12-way image classification set "NN_Dataset" from GitHub (Lastopia/COMP9517-Arcadia); label vocabulary: ants, bees, beetles, caterpillars, earthworms, earwigs, grasshoppers, moths, slugs, snails, wasps, weevils.

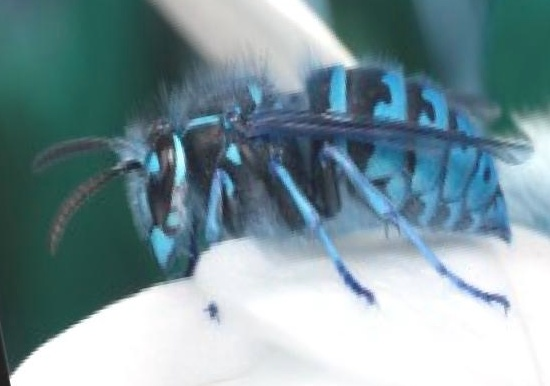
Label: wasps

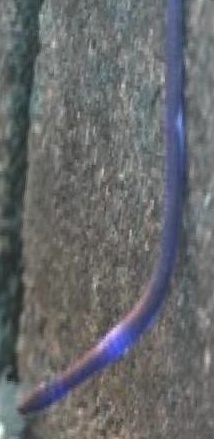
Label: earthworms

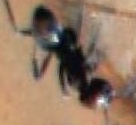
Label: ants

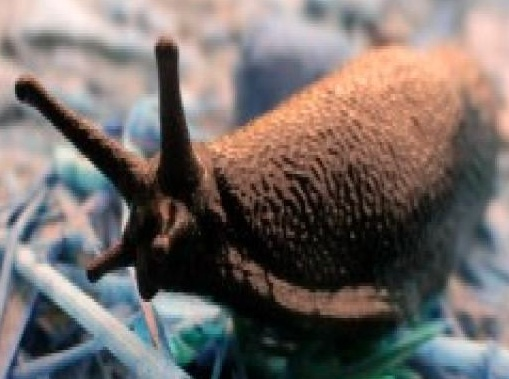
Label: slugs

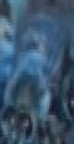
Label: bees

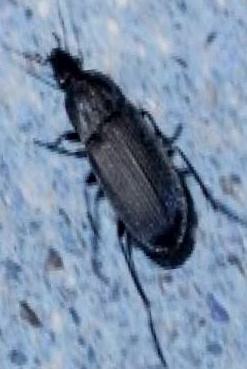
Label: beetles
